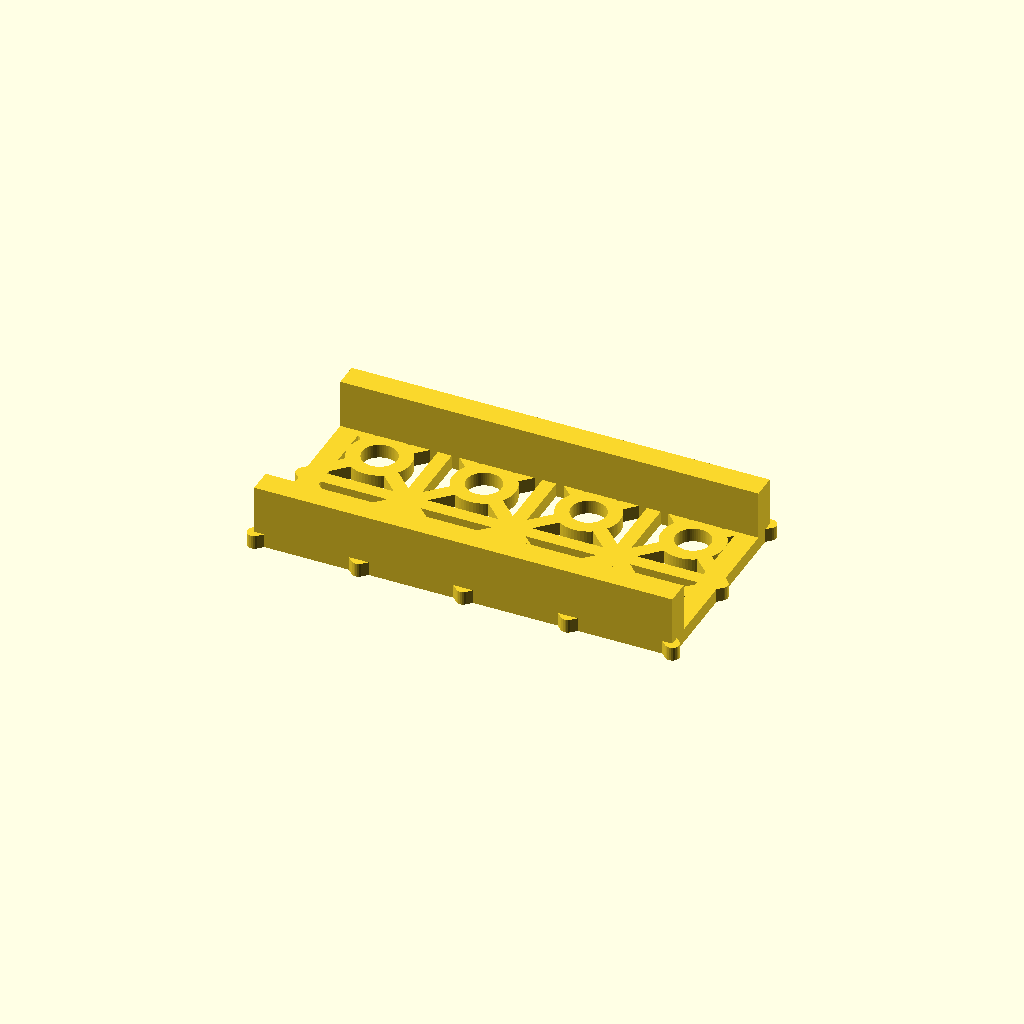
Cell 1 — every parameter at its default value.
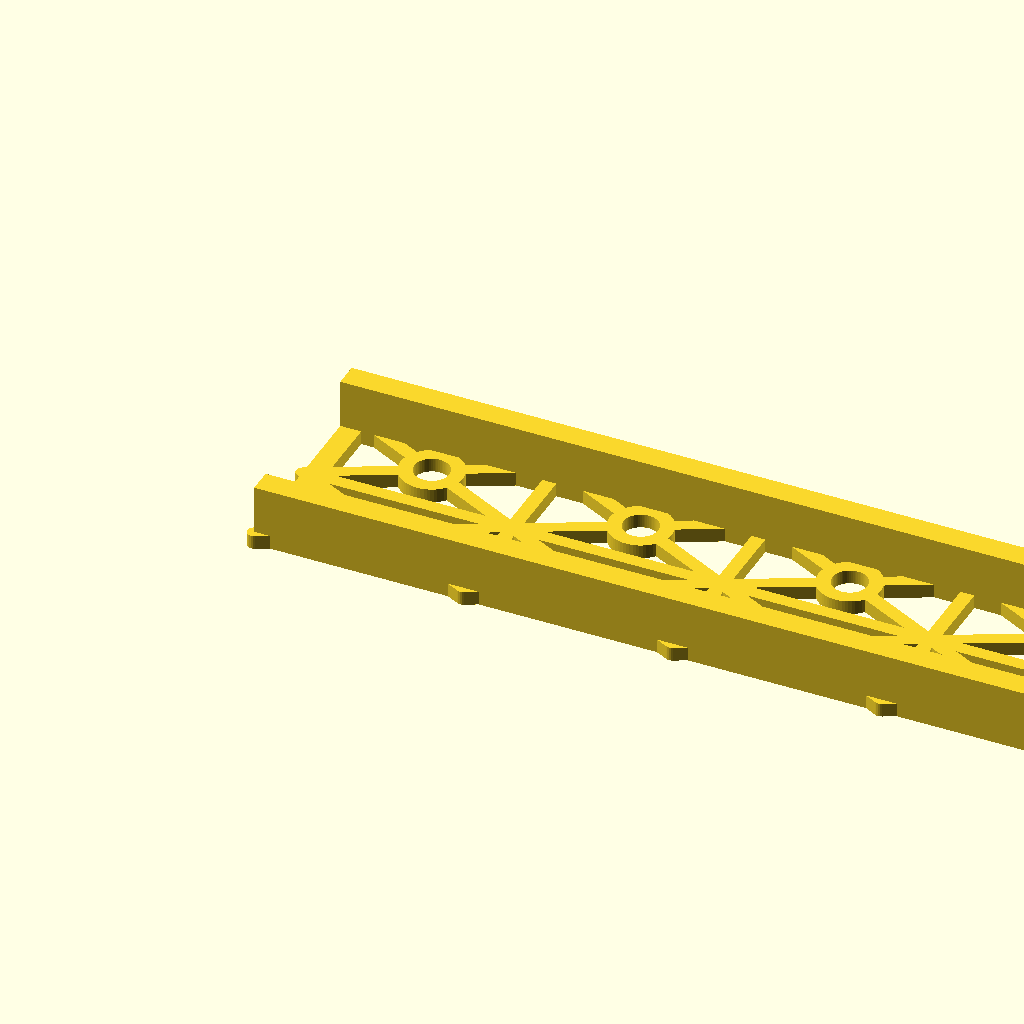
Cell 2 — plate_len set to 240, the other parameters unchanged.
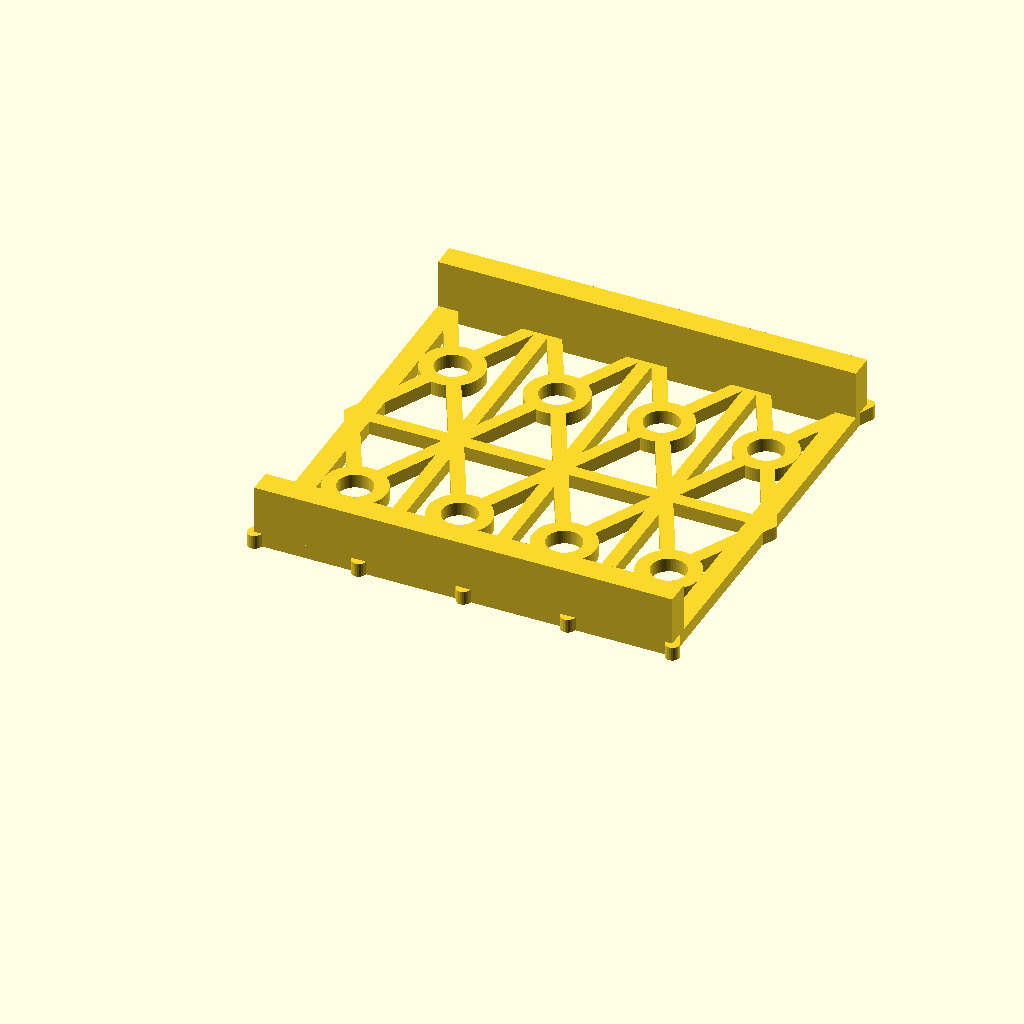
Cell 3 — plate_wid set to 120, the other parameters unchanged.
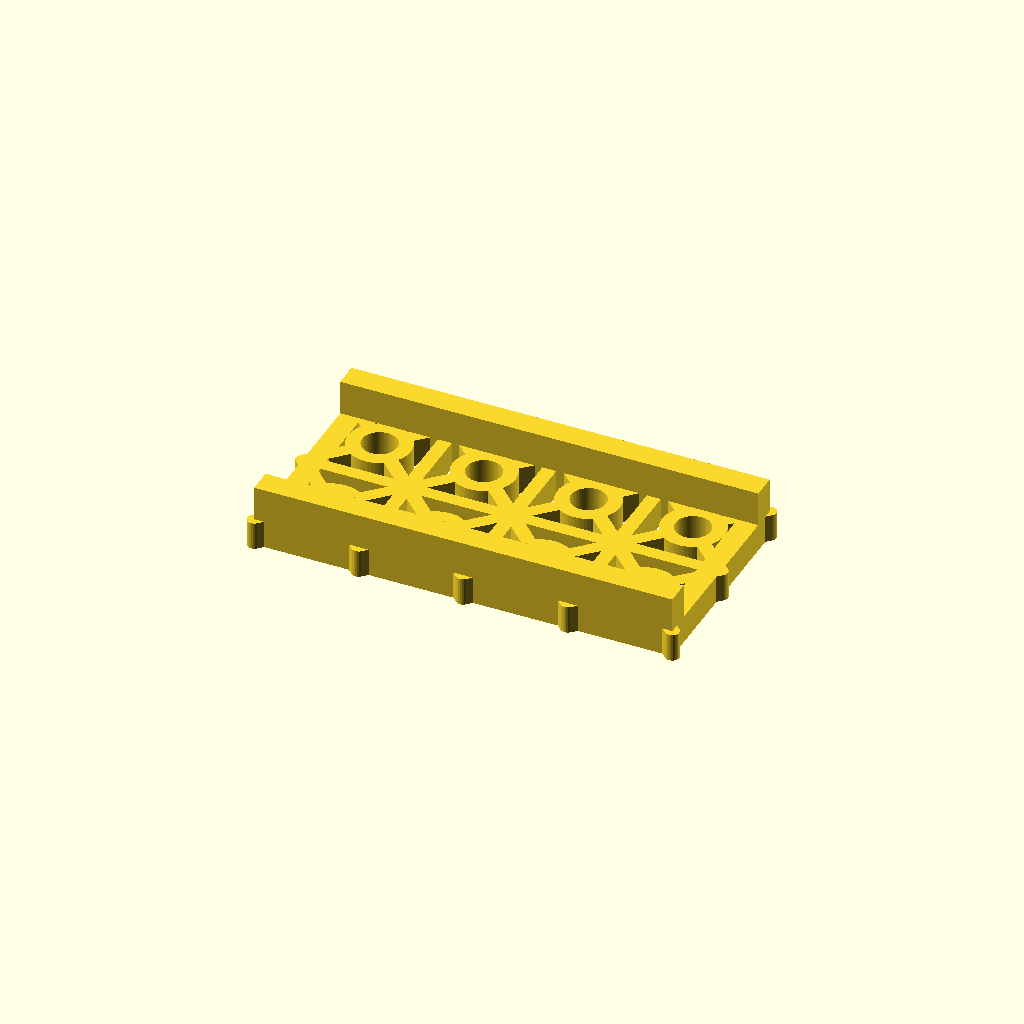
Cell 4 — web_thk set to 8, the other parameters unchanged.
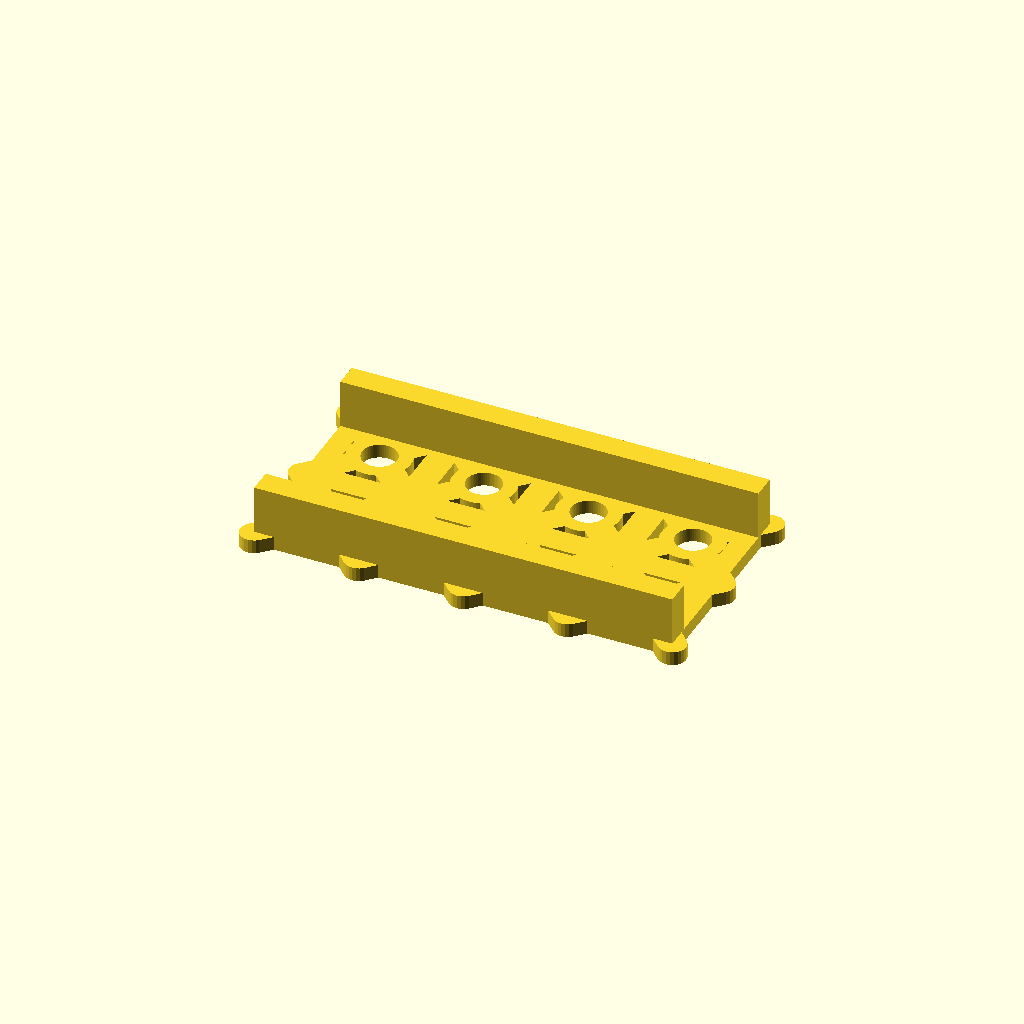
Cell 5: the same model with rib_w = 8.
One fixed orthographic camera (rotation 55°, 0°, 25°; colour scheme Cornfield) for every cell.
Source of the model, projects/P3D-Bench/collaboration/text100/qualitative_materials_v1/assets/2d925ce239fed5faa44f485a66b4c267236cf71057d4e8dd09759f9591c72cf4.scad:
// ============================================================
// Low rectangular open web plate with stiffening ribs
// and two tall solid side walls along the long edges
// ============================================================

// ---------- Global parameters ----------
plate_len    = 120;   // overall length (X)
plate_wid    = 60;    // overall width  (Y)
web_thk      = 4;     // thickness (height) of the thin open web
frame_w      = 6;     // width of the perimeter rib
rib_w        = 4;     // width of internal cross / diagonal ribs

cells_x      = 4;     // web cells along X
cells_y      = 2;     // web cells along Y

hub_d        = 18;    // outer diameter of the circular hubs
hole_d       = 10;    // diameter of the circular through openings

wall_thk     = 7;     // thickness of each long side wall
wall_h       = 18;    // height of the side walls (from the same base plane)

$fn = 64;

// Derived cell pitch
cell_x = plate_len / cells_x;
cell_y = plate_wid / cells_y;

// ---------- Helper: straight rib between two 2D points ----------
module rib(p1, p2, w) {
    hull() {
        translate(p1) circle(d = w, $fn = 24);
        translate(p2) circle(d = w, $fn = 24);
    }
}

// ---------- 2D profile of the open web ----------
module web_profile() {
    difference() {
        union() {
            // Perimeter frame
            difference() {
                square([plate_len, plate_wid]);
                translate([frame_w, frame_w])
                    square([plate_len - 2*frame_w, plate_wid - 2*frame_w]);
            }

            // Internal cross ribs (grid lines along Y)
            for (i = [1 : cells_x - 1])
                rib([i*cell_x, 0], [i*cell_x, plate_wid], rib_w);

            // Internal cross ribs (grid lines along X)
            for (j = [1 : cells_y - 1])
                rib([0, j*cell_y], [plate_len, j*cell_y], rib_w);

            // Diagonal ribs + circular hubs inside every cell
            for (i = [0 : cells_x - 1], j = [0 : cells_y - 1]) {
                x0 = i*cell_x;      x1 = (i+1)*cell_x;
                y0 = j*cell_y;      y1 = (j+1)*cell_y;

                rib([x0, y0], [x1, y1], rib_w);   // diagonal "/"
                rib([x0, y1], [x1, y0], rib_w);   // diagonal "\"

                // Hub at cell centre
                translate([(x0+x1)/2, (y0+y1)/2])
                    circle(d = hub_d);
            }
        }

        // Circular through openings at each hub centre
        for (i = [0 : cells_x - 1], j = [0 : cells_y - 1])
            translate([(i+0.5)*cell_x, (j+0.5)*cell_y])
                circle(d = hole_d);
    }
}

// ---------- Thin open web body ----------
module web_body() {
    linear_extrude(height = web_thk)
        web_profile();
}

// ---------- Tall solid side walls on the two long edges ----------
module side_walls() {
    // Wall at y = 0
    cube([plate_len, wall_thk, wall_h]);
    // Wall at y = plate_wid
    translate([0, plate_wid - wall_thk, 0])
        cube([plate_len, wall_thk, wall_h]);
}

// ---------- Final assembly (stepped depth: web shallow, walls tall) ----------
module open_web_plate() {
    union() {
        web_body();     // shallow perforated web
        side_walls();   // added solid material, rising above the web
    }
}

open_web_plate();
Parameter table extracted from the source (name, type, default, range or options):
plate_len: number, default 120
plate_wid: number, default 60
web_thk: number, default 4
frame_w: number, default 6
rib_w: number, default 4
cells_x: number, default 4
cells_y: number, default 2
hub_d: number, default 18
hole_d: number, default 10
wall_thk: number, default 7
wall_h: number, default 18
